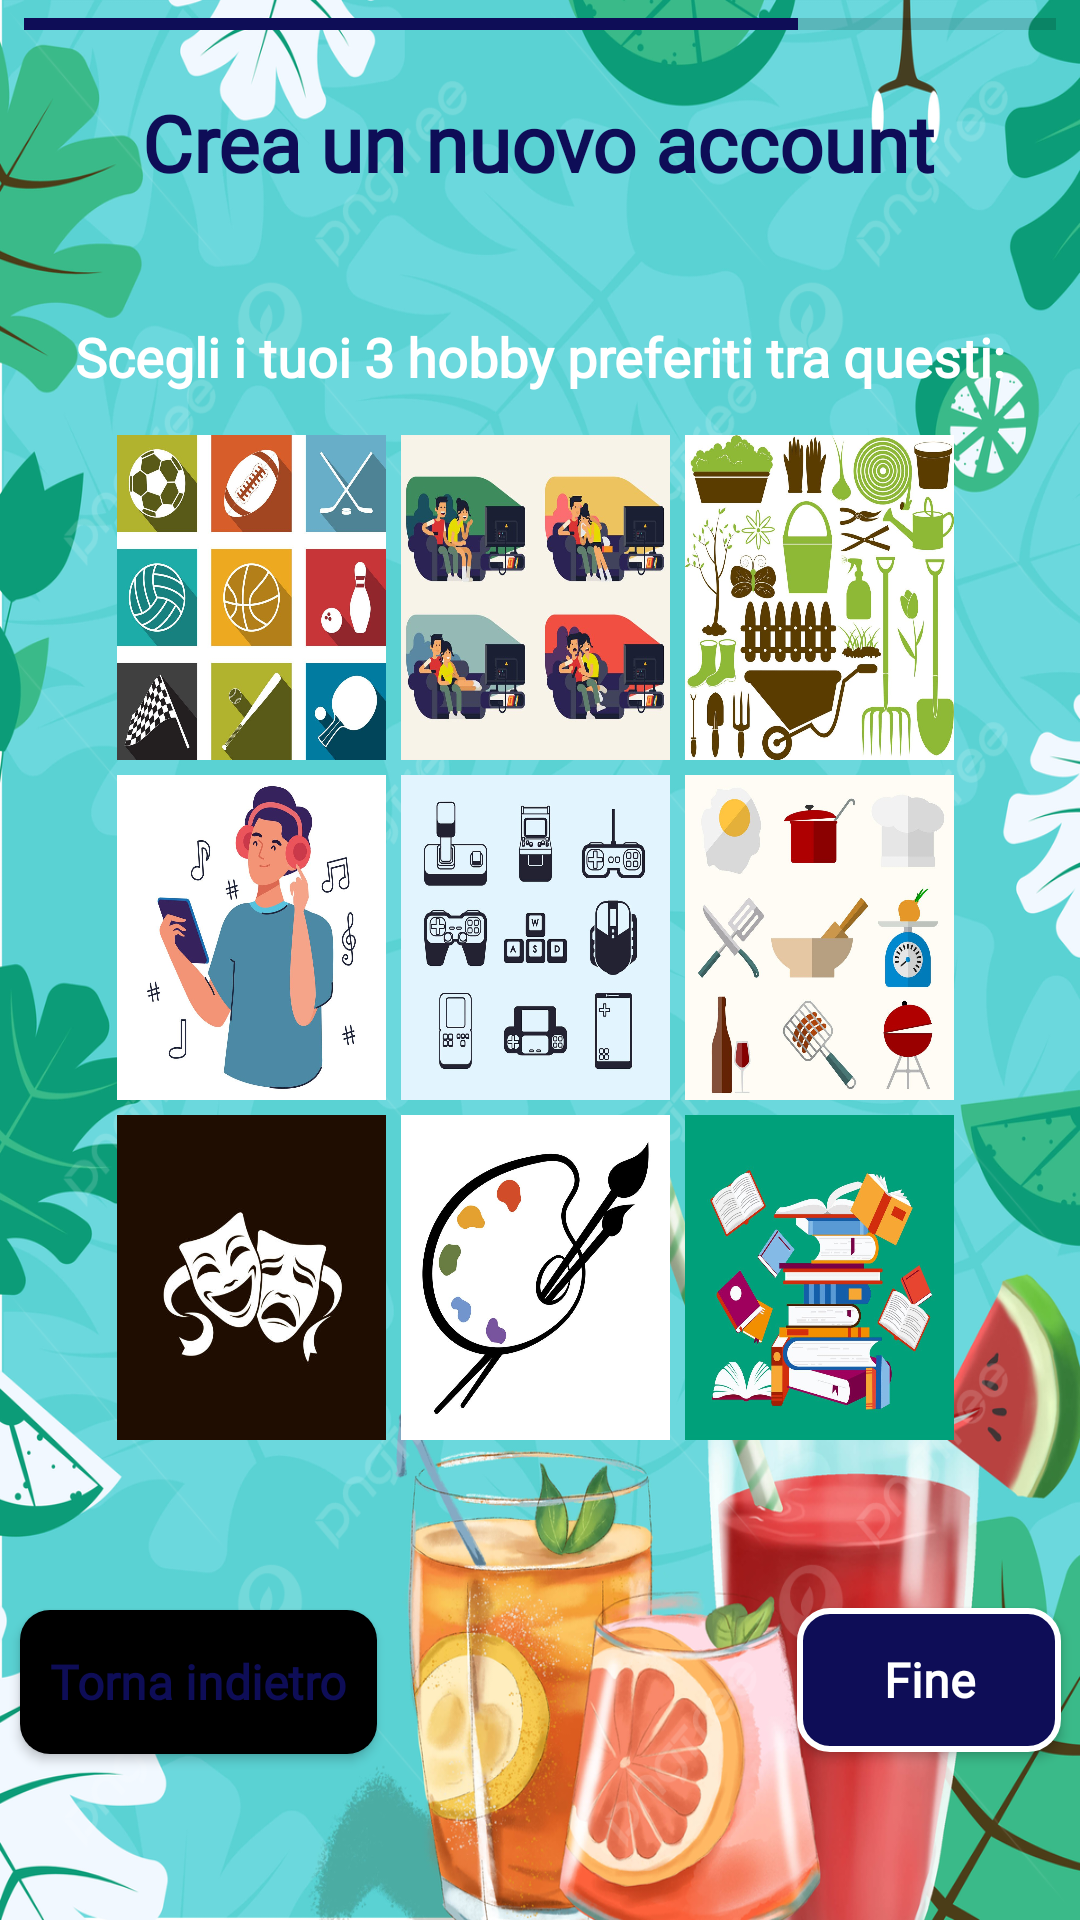

This screen was rendered from an Android layout file. Write that file and the resources it references.
<!-- AndroidManifest.xml: application theme Theme.RobotStatesApplication -->
<!-- res/layout/activity_questionario_hobby.xml -->
<?xml version="1.0" encoding="utf-8"?>
<androidx.constraintlayout.widget.ConstraintLayout xmlns:android="http://schemas.android.com/apk/res/android"
    xmlns:app="http://schemas.android.com/apk/res-auto"
    xmlns:tools="http://schemas.android.com/tools"
    android:layout_width="match_parent"
    android:layout_height="match_parent"
    android:background="@drawable/background_drinks"
    tools:context=".Views.QuestionarioHobbyActivity">

    <TextView
        android:id="@+id/promptHobby2"
        android:layout_width="wrap_content"
        android:layout_height="wrap_content"
        android:layout_marginStart="30dp"
        android:layout_marginEnd="30dp"
        android:text="Scegli i tuoi 3 hobby preferiti tra questi:"
        android:fontFamily="@font/varela"
        android:textColor="@color/white"
        android:textSize="18sp"
        android:textStyle="bold"
        app:layout_constraintBottom_toTopOf="@+id/tableLayout"
        app:layout_constraintEnd_toEndOf="parent"
        app:layout_constraintStart_toStartOf="parent"
        app:layout_constraintTop_toBottomOf="@+id/promptQuestionarioHobby"
        app:layout_constraintVertical_bias="0.75" />

    <TextView
        android:id="@+id/promptQuestionarioHobby"
        android:layout_width="wrap_content"
        android:layout_height="wrap_content"
        android:layout_marginTop="30dp"
        android:text="Crea un nuovo account"
        android:fontFamily="@font/varela"
        android:textColor="@color/blu_scuro"
        android:textSize="26sp"
        android:textStyle="bold"
        app:layout_constraintBottom_toBottomOf="parent"
        app:layout_constraintEnd_toEndOf="parent"
        app:layout_constraintHorizontal_bias="0.496"
        app:layout_constraintStart_toStartOf="parent"
        app:layout_constraintTop_toTopOf="parent"
        app:layout_constraintVertical_bias="0.0" />

    <androidx.appcompat.widget.AppCompatButton
        android:id="@+id/bottoneFineQuestionario"
        android:layout_width="wrap_content"
        android:layout_height="48dp"
        android:layout_marginStart="70dp"
        android:background="@drawable/mainbutton_bg"
        android:paddingHorizontal="10dp"
        android:text="Fine"
        android:textStyle="bold"
        android:fontFamily="@font/varela"
        android:textAllCaps="false"
        android:textColor="@color/white"
        android:textSize="16sp"
        app:layout_constraintBottom_toBottomOf="parent"
        app:layout_constraintEnd_toEndOf="parent"
        app:layout_constraintHorizontal_bias="0.5"
        app:layout_constraintStart_toEndOf="@+id/bottoneAnnullaQuestionarioHobby"
        app:layout_constraintTop_toBottomOf="@+id/tableLayout" />

    <androidx.appcompat.widget.AppCompatButton
        android:id="@+id/bottoneAnnullaQuestionarioHobby"
        android:layout_width="wrap_content"
        android:layout_height="wrap_content"
        android:layout_marginEnd="70dp"
        android:background="@drawable/secondarybutton_bg"
        android:paddingHorizontal="10dp"
        android:text="Torna indietro"
        android:textStyle="bold"
        android:fontFamily="@font/varela"
        android:textAllCaps="false"
        android:textColor="@color/blu_scuro"
        android:textSize="16sp"
        app:layout_constraintBottom_toBottomOf="parent"
        app:layout_constraintEnd_toStartOf="@+id/bottoneFineQuestionario"
        app:layout_constraintHorizontal_bias="0.5"
        app:layout_constraintHorizontal_chainStyle="packed"
        app:layout_constraintStart_toStartOf="parent"
        app:layout_constraintTop_toBottomOf="@+id/tableLayout"
        app:layout_constraintVertical_bias="0.507" />

    <ProgressBar
        android:id="@+id/progressBar3"
        style="@style/Widget.AppCompat.ProgressBar.Horizontal"
        android:layout_width="0dp"
        android:layout_height="wrap_content"
        android:layout_marginStart="8dp"
        android:layout_marginEnd="8dp"
        android:max="4"
        android:progress="3"
        android:progressTint="@color/blu_scuro"
        app:layout_constraintBottom_toBottomOf="parent"
        app:layout_constraintEnd_toEndOf="parent"
        app:layout_constraintStart_toStartOf="parent"
        app:layout_constraintTop_toTopOf="parent"
        app:layout_constraintVertical_bias="0.0" />

    <TableLayout
        android:id="@+id/tableLayout"
        android:layout_width="0dp"
        android:layout_height="0dp"
        android:layout_marginStart="20dp"
        android:layout_marginTop="80dp"
        android:layout_marginEnd="23dp"
        android:layout_marginBottom="160dp"
        android:orientation="horizontal"
        android:weightSum="3"
        app:layout_constraintBottom_toBottomOf="parent"
        app:layout_constraintDimensionRatio="1:1.2"
        app:layout_constraintEnd_toEndOf="parent"
        app:layout_constraintStart_toStartOf="parent"
        app:layout_constraintTop_toBottomOf="@+id/promptQuestionarioHobby">

        <TableRow
            android:layout_width="match_parent"
            android:layout_height="0dp"
            android:layout_weight="1"
            android:stretchColumns="0,1,2"
            android:weightSum="3">

            <ImageView
                android:id="@+id/iconaHobby1"
                android:layout_width="0dp"
                android:layout_height="match_parent"
                android:layout_weight="1"
                android:adjustViewBounds="true"
                android:maxWidth="24dp"
                android:maxHeight="24dp"
                android:scaleType="fitXY"
                android:src="@drawable/hobbysport" />

            <ImageView
                android:id="@+id/iconaHobby2"
                android:layout_width="0dp"
                android:layout_height="match_parent"
                android:layout_marginHorizontal="5dp"
                android:layout_weight="1"
                android:adjustViewBounds="true"
                android:maxWidth="24dp"
                android:maxHeight="24dp"
                android:scaleType="fitXY"
                android:src="@drawable/hobbyfilm" />

            <ImageView
                android:id="@+id/iconaHobby3"
                android:layout_width="0dp"
                android:layout_height="match_parent"
                android:layout_weight="1"
                android:adjustViewBounds="true"
                android:maxWidth="24dp"
                android:maxHeight="24dp"
                android:scaleType="fitXY"
                android:src="@drawable/hobbygiardinaggio" />

        </TableRow>

        <TableRow
            android:layout_width="match_parent"
            android:layout_height="0dp"
            android:layout_marginVertical="5dp"
            android:layout_weight="1"
            android:stretchColumns="0,1,2"
            android:weightSum="3">

            <ImageView
                android:id="@+id/iconaHobby4"
                android:layout_width="0dp"
                android:layout_height="match_parent"
                android:layout_weight="1"
                android:adjustViewBounds="true"
                android:maxWidth="24dp"
                android:maxHeight="24dp"
                android:scaleType="fitXY"
                android:src="@drawable/hobbymusica" />

            <ImageView
                android:id="@+id/iconaHobby5"
                android:layout_width="0dp"
                android:layout_height="match_parent"
                android:layout_marginHorizontal="5dp"
                android:layout_weight="1"
                android:adjustViewBounds="true"
                android:maxWidth="24dp"
                android:maxHeight="24dp"
                android:scaleType="fitXY"
                android:src="@drawable/hobbyvideogiochi" />

            <ImageView
                android:id="@+id/iconaHobby6"
                android:layout_width="0dp"
                android:layout_height="match_parent"
                android:layout_weight="1"
                android:adjustViewBounds="true"
                android:maxWidth="24dp"
                android:maxHeight="24dp"
                android:scaleType="fitXY"
                android:src="@drawable/hobbycucina" />
        </TableRow>

        <TableRow
            android:layout_width="match_parent"
            android:layout_height="0dp"
            android:layout_weight="1"
            android:stretchColumns="0,1,2"
            android:weightSum="3">

            <ImageView
                android:id="@+id/iconaHobby7"
                android:layout_width="0dp"
                android:layout_height="match_parent"
                android:layout_weight="1"
                android:adjustViewBounds="true"
                android:maxWidth="24dp"
                android:maxHeight="24dp"
                android:scaleType="fitXY"
                android:src="@drawable/hobbyteatro" />

            <ImageView
                android:id="@+id/iconaHobby8"
                android:layout_width="0dp"
                android:layout_height="match_parent"
                android:layout_marginHorizontal="5dp"
                android:layout_weight="1"
                android:adjustViewBounds="true"
                android:maxWidth="24dp"
                android:maxHeight="24dp"
                android:scaleType="fitXY"
                android:src="@drawable/hobbyarte" />

            <ImageView
                android:id="@+id/iconaHobby9"
                android:layout_width="0dp"
                android:layout_height="match_parent"
                android:layout_weight="1"
                android:adjustViewBounds="true"
                android:maxWidth="24dp"
                android:maxHeight="24dp"
                android:scaleType="fitXY"
                android:src="@drawable/hobbylettura" />
        </TableRow>

    </TableLayout>
</androidx.constraintlayout.widget.ConstraintLayout>
<!-- resources referenced by this layout -->
<resources>
  <color name="blu_scuro">#0E0D57</color>
  <color name="white">#FFFFFFFF</color>
  <!-- drawable background_drinks: jpg bitmap (drawable, 896208 bytes) -->
  <!-- drawable hobbyarte: png bitmap (drawable, 57378 bytes) -->
  <!-- drawable hobbycucina: png bitmap (drawable, 71013 bytes) -->
  <!-- drawable hobbyfilm: png bitmap (drawable, 80015 bytes) -->
  <!-- drawable hobbygiardinaggio: png bitmap (drawable, 146343 bytes) -->
  <!-- drawable hobbylettura: png bitmap (drawable, 93609 bytes) -->
  <!-- drawable hobbymusica: png bitmap (drawable, 65131 bytes) -->
  <!-- drawable hobbysport: png bitmap (drawable, 114454 bytes) -->
  <!-- drawable hobbyteatro: png bitmap (drawable, 21934 bytes) -->
  <!-- drawable hobbyvideogiochi: png bitmap (drawable, 78443 bytes) -->
  <!-- drawable mainbutton_bg (drawable) -->
  <?xml version="1.0" encoding="utf-8"?>
  <shape xmlns:android="http://schemas.android.com/apk/res/android"
  android:shape="rectangle">
  <corners android:radius="10dp" />
  <solid android:color="#0E0D57"></solid>
  <padding android:left="5dp" android:right="5dp"></padding>
  <stroke android:color="@color/white" android:width="2dp"></stroke>
  </shape>
  <!-- drawable secondarybutton_bg (drawable) -->
  <?xml version="1.0" encoding="utf-8"?>
  <shape xmlns:android="http://schemas.android.com/apk/res/android"
      android:shape="rectangle">
      <corners android:radius="10dp" />
      <solid android:color="#000000"></solid>
      <padding android:left="5dp" android:right="5dp"></padding>
  </shape>
  <style name="Theme.RobotStatesApplication" parent="Base.Theme.RobotStatesApplication" />
  <style name="Base.Theme.RobotStatesApplication" parent="Theme.MaterialComponents.DayNight.NoActionBar">
          
          
      </style>
</resources>
